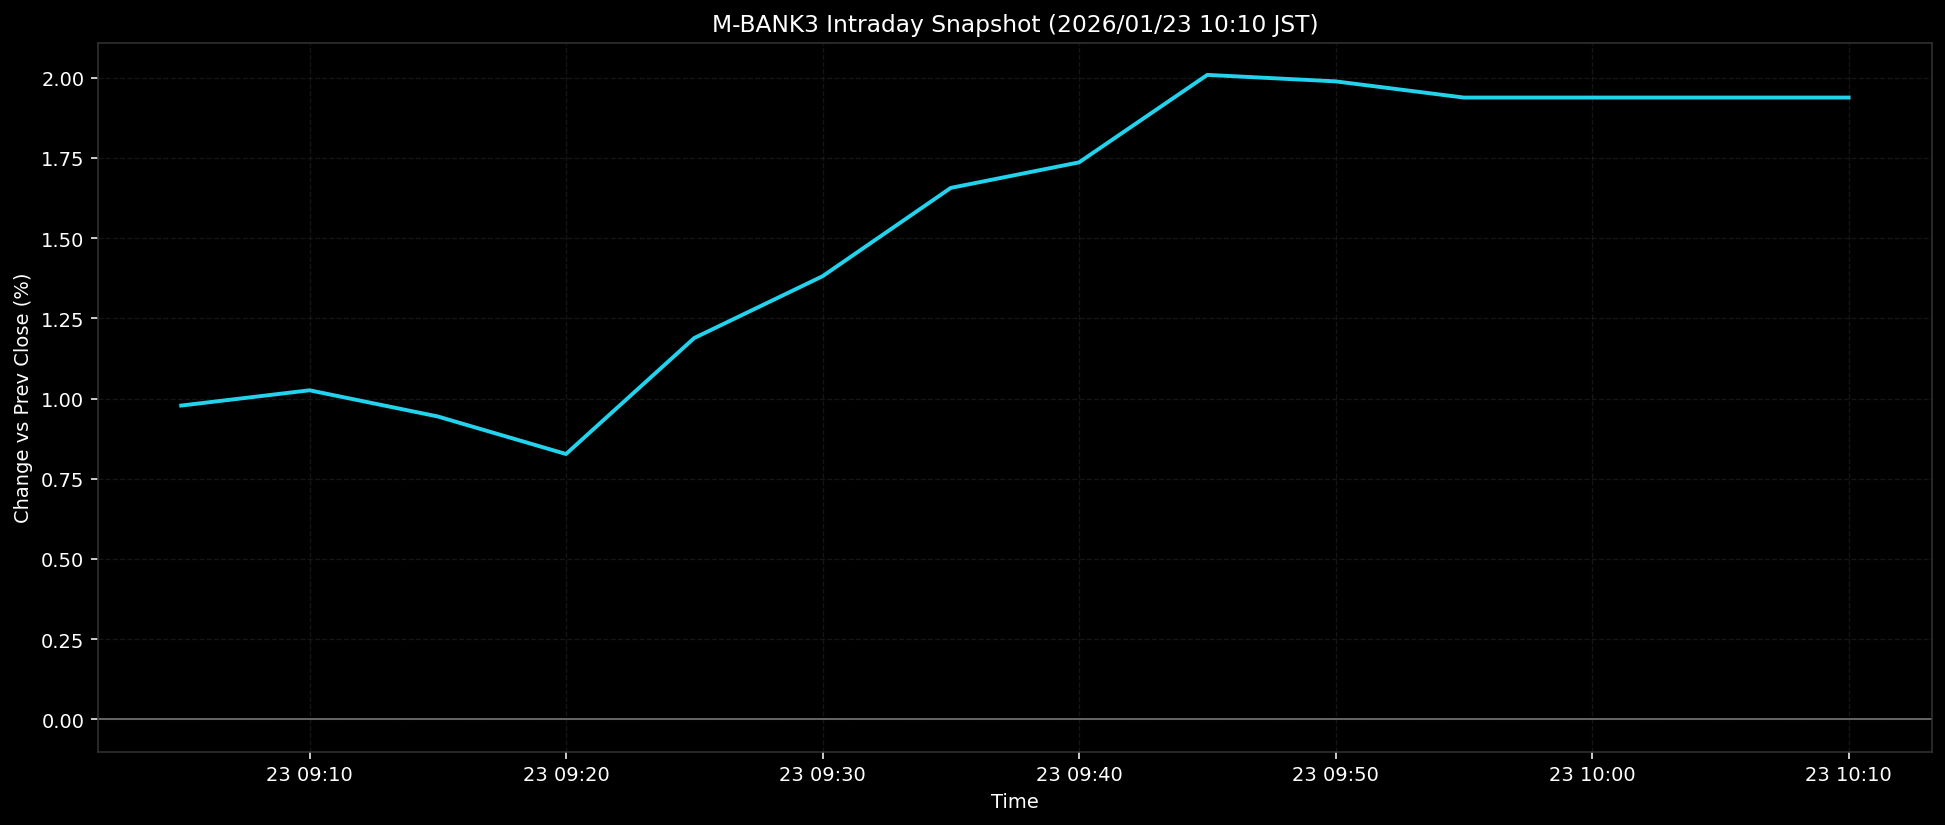

Source data for this figure (header and first rows):
ts, pct
2026-01-23T09:05:00+0900, 0.9781
2026-01-23T09:10:00+0900, 1.026
2026-01-23T09:15:00+0900, 0.9441
2026-01-23T09:20:00+0900, 0.827
2026-01-23T09:25:00+0900, 1.189
2026-01-23T09:30:00+0900, 1.381
2026-01-23T09:35:00+0900, 1.657
2026-01-23T09:40:00+0900, 1.736
2026-01-23T09:45:00+0900, 2.009
2026-01-23T09:50:00+0900, 1.988
2026-01-23T09:55:00+0900, 1.938
2026-01-23T10:00:00+0900, 1.938
2026-01-23T10:05:00+0900, 1.938
2026-01-23T10:10:00+0900, 1.938
